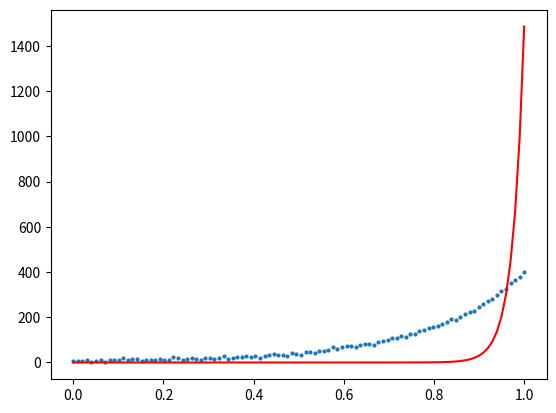

Generate this figure with matplotlib:
import numpy as np
from numpy import matrix as mat
from matplotlib import pyplot as plt
import random

n = 100
a1, b1, c1 = 1, 3, 2

h = np.linspace(0,1,n)
y = [np.exp(a1*i**2 + b1*i + c1) + random.gauss(0,4) for i in h]
y = mat(y)


def Func(abc, iput):
    a = abc[0,0]
    b = abc[1,0]
    c = abc[2,0]
    return np.exp(a*iput**2 + b*iput + c)

def Deriv(abc, iput, n):
    x1 = abc.copy()
    x2 = abc.copy()
    x1[n,0] -= 0.000001
    x2[n,0] += 0.000001
    p1 = Func(x1, iput)
    p2 = Func(x2, iput)
    d = (p2-p1)*1.0 / (0.000002)
    return d

J = mat(np.zeros((n, 3))) # function*variable
fx = mat(np.zeros((n,1)))
fx_tmp = mat(np.zeros((n,1)))
xk = mat([[11.8],[20.7],[1.5]])
lase_mse = 0
step = 0
u,v = 1,2
conve = 1000

while(conve):
    mse, mse_tmp = 0,0
    step += 1
    # compute total mse error use current xk
    for i in range(n):
        fx[i] = Func(xk, h[i]) - y[0,i] # error
        mse += fx[i,0]**2

        for j in range(3):
            J[i,j] = Deriv(xk, h[i], j) # funtion*variable
    mse /= n

    H = J.T*J + u*np.eye(3) # u is lambda
    dx = -H.I * J.T * fx # H*delta(x) = g     g is J.T
    xk_tmp = xk.copy()
    xk_tmp += dx

    # compute total mse error use updated xk_tmp
    for i in range(n):
        fx_tmp[i] = Func(xk_tmp, h[i]) - y[0,i]
        mse_tmp += fx_tmp[i,0]**2
    mse_tmp /= n

    # compute rho
    q = (mse-mse_tmp) / ((dx.T*(u*dx - J.T*fx))[0,0])

    # rho > 0
    if q > 0:
        s = 1.0/3.0
        v = 2
        mse = mse_tmp
        xk = xk_tmp
        temp = 1 - pow(2*q-1, 3)

        if s > temp:
            u = u*s
        else:
            u = u*temp
    else:
        u = u*v
        v = v*2

    print("step = %d, abs(mse) = %.8f" % (step, abs(mse)))
    if abs(mse) < 0.000001:
        break

    lase_mse = mse
    conve -= 1

    z = [Func(xk, i) for i in h]

    print(xk)

plt.figure()
y = np.array(y)
plt.scatter(h, y[0], s=4)
plt.plot(h,z,'r')
plt.show()

